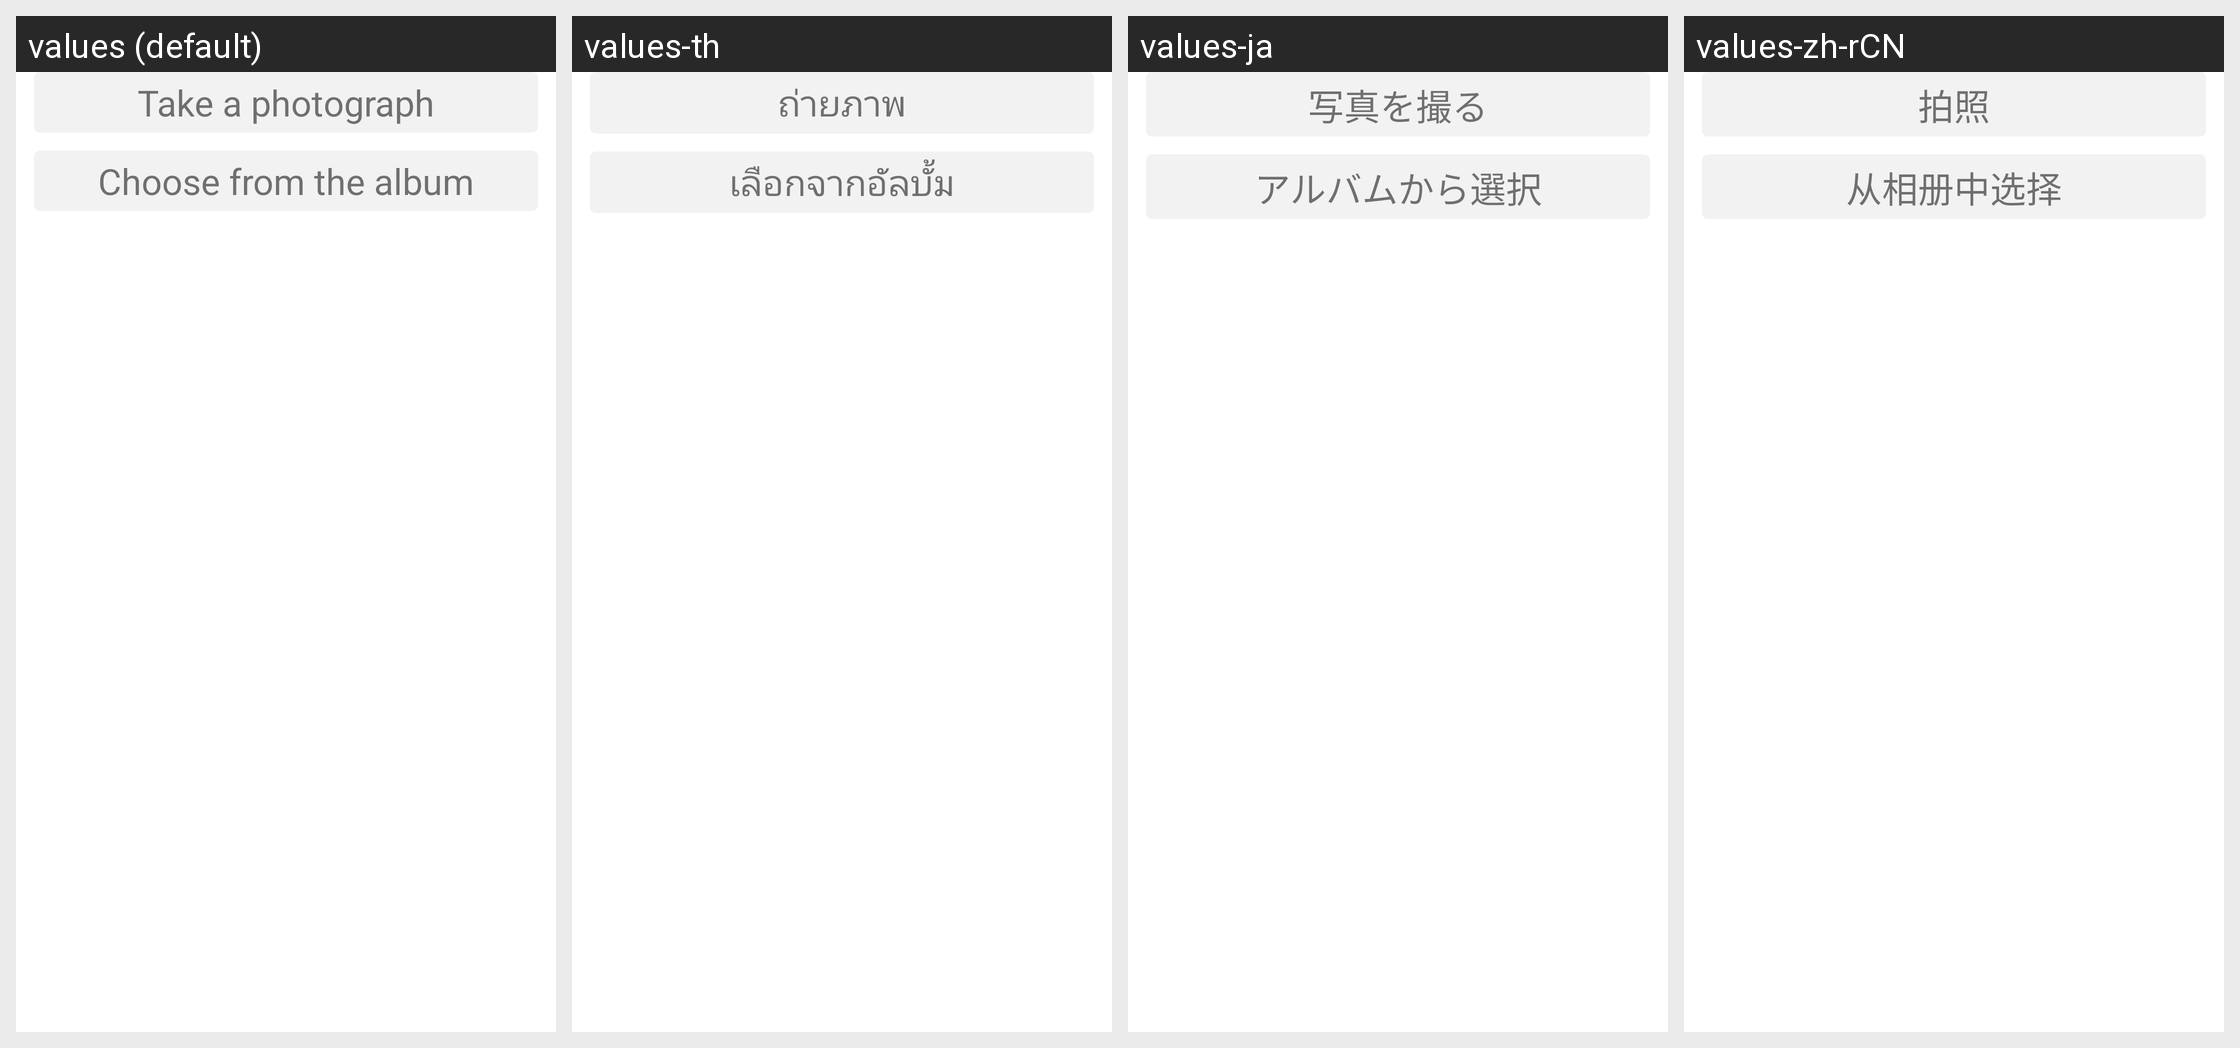

Locale-by-locale string values for the Android screen shown in this grid:
Android screen res/layout/background_change_bottom_pop.xml rendered under 4 locales, left to right: values (default), values-th, values-ja, values-zh-rCN. Device: Nexus 5 (rendered at 1080×1920; each locale shown at half size, 540×960, under a caption strip naming it); theme AppTheme.
Other locales in the repository, not shown: values-de, values-en, values-es, values-fr, values-ko, values-zh-rHK, values-zh-rTW.
Strings drawn on this screen, with the default value and each locale's value (text and hints the layout hard-codes, and strings that could not be matched under every locale, appear in the picture but are not listed):

take_a_photograph
  values: Take a photograph
  values-th: ถ่ายภาพ
  values-ja: 写真を撮る
  values-zh-rCN: 拍照

choose_from_the_album
  values: Choose from the album
  values-th: เลือกจากอัลบั้ม
  values-ja: アルバムから選択
  values-zh-rCN: 从相册中选择
